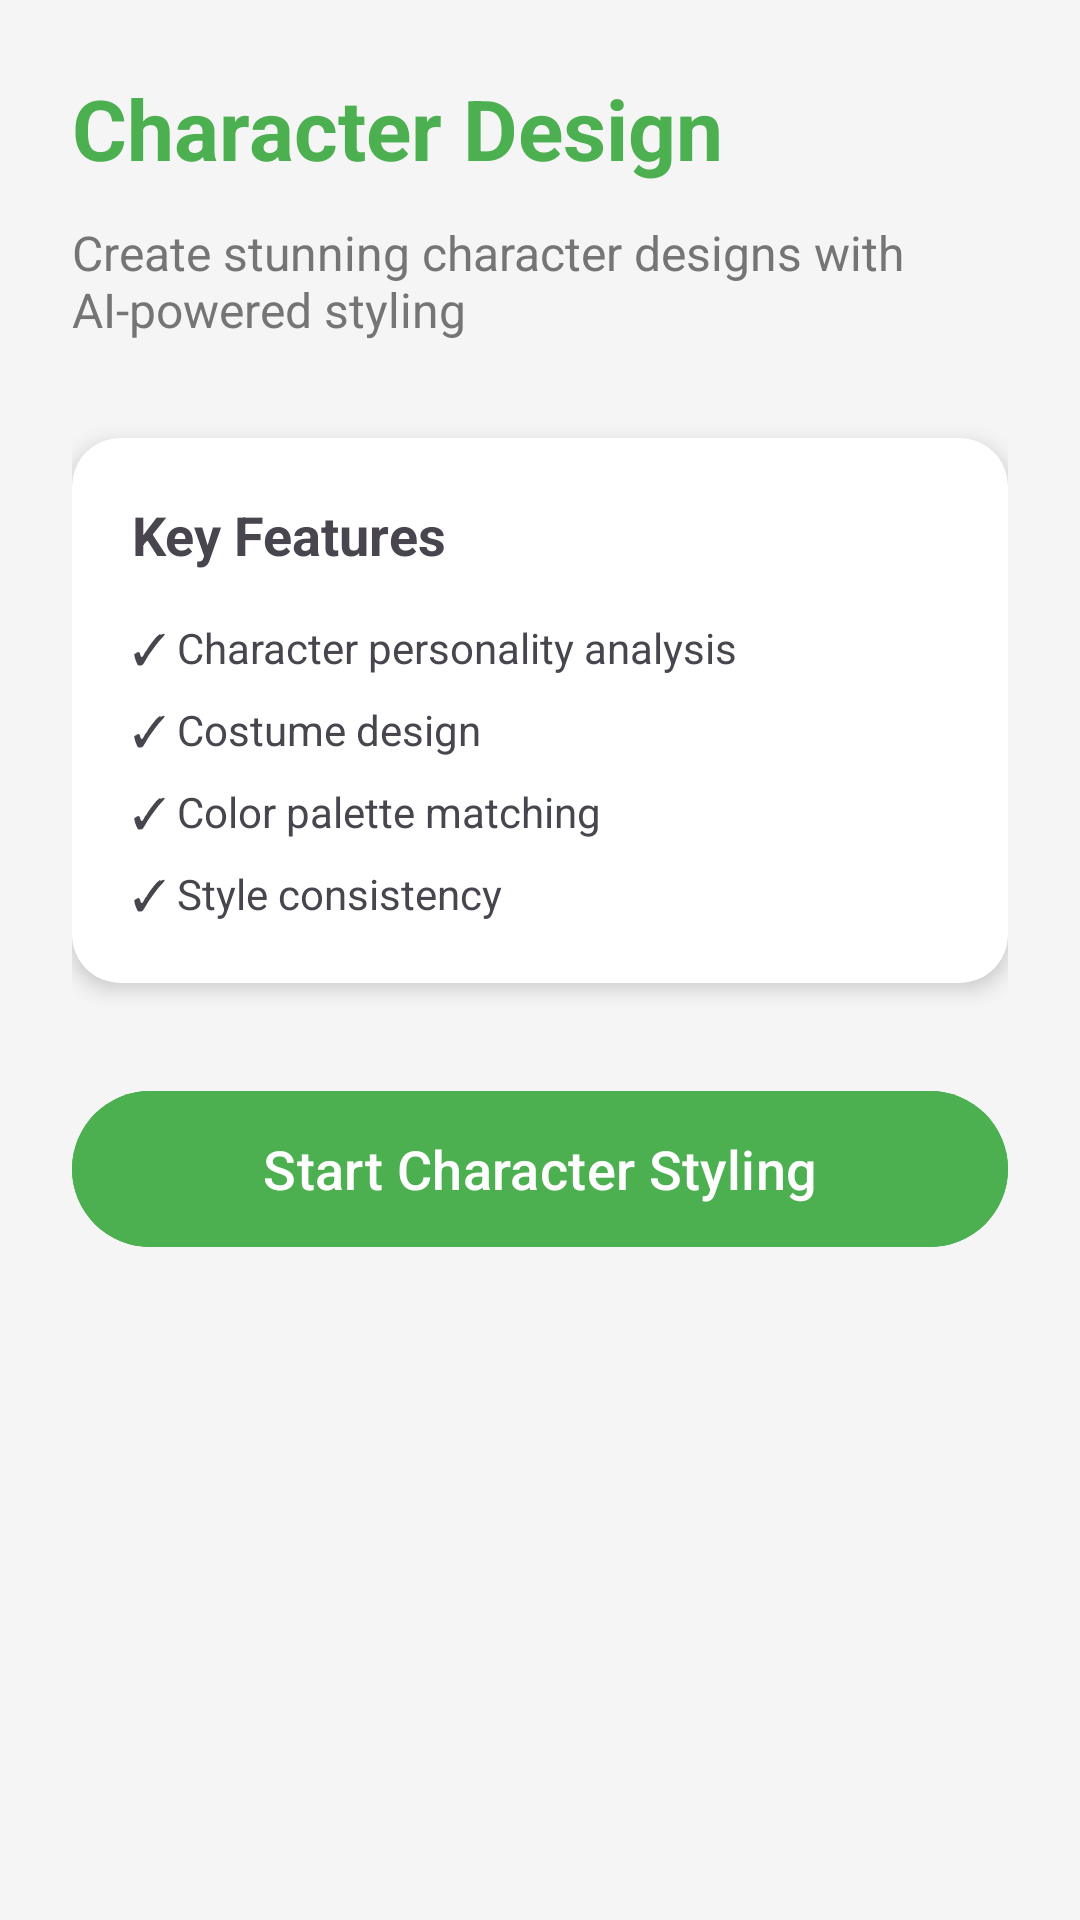

The Android layout XML behind this screen, and the referenced resources:
<!-- AndroidManifest.xml: application theme Theme.StyleLens -->
<!-- res/layout/fragment_character_style.xml -->
<?xml version="1.0" encoding="utf-8"?>
<layout xmlns:android="http://schemas.android.com/apk/res/android"
    xmlns:app="http://schemas.android.com/apk/res-auto">

    <ScrollView
        android:layout_width="match_parent"
        android:layout_height="match_parent"
        android:background="@color/background">

        <LinearLayout
            android:layout_width="match_parent"
            android:layout_height="wrap_content"
            android:orientation="vertical"
            android:padding="24dp">

            <TextView
                android:id="@+id/tvTitle"
                android:layout_width="wrap_content"
                android:layout_height="wrap_content"
                android:text="Character Design"
                android:textSize="28sp"
                android:textStyle="bold"
                android:textColor="@color/primary"
                android:layout_marginBottom="12dp" />

            <TextView
                android:id="@+id/tvDescription"
                android:layout_width="match_parent"
                android:layout_height="wrap_content"
                android:text="Create stunning character designs with AI-powered styling"
                android:textSize="16sp"
                android:textColor="@color/text_secondary"
                android:layout_marginBottom="32dp" />

            <androidx.cardview.widget.CardView
                android:layout_width="match_parent"
                android:layout_height="wrap_content"
                app:cardCornerRadius="16dp"
                app:cardElevation="4dp"
                android:layout_marginBottom="32dp">

                <LinearLayout
                    android:layout_width="match_parent"
                    android:layout_height="wrap_content"
                    android:orientation="vertical"
                    android:padding="20dp">

                    <TextView
                        android:layout_width="wrap_content"
                        android:layout_height="wrap_content"
                        android:text="Key Features"
                        android:textStyle="bold"
                        android:textSize="18sp"
                        android:layout_marginBottom="16dp" />

                    <TextView
                        android:id="@+id/tvFeature1"
                        android:layout_width="match_parent"
                        android:layout_height="wrap_content"
                        android:text="✓ Character personality analysis"
                        android:layout_marginBottom="8dp" />

                    <TextView
                        android:id="@+id/tvFeature2"
                        android:layout_width="match_parent"
                        android:layout_height="wrap_content"
                        android:text="✓ Costume design"
                        android:layout_marginBottom="8dp" />

                    <TextView
                        android:id="@+id/tvFeature3"
                        android:layout_width="match_parent"
                        android:layout_height="wrap_content"
                        android:text="✓ Color palette matching"
                        android:layout_marginBottom="8dp" />

                    <TextView
                        android:id="@+id/tvFeature4"
                        android:layout_width="match_parent"
                        android:layout_height="wrap_content"
                        android:text="✓ Style consistency" />

                </LinearLayout>
            </androidx.cardview.widget.CardView>

            <Button
                android:id="@+id/btnStartStyling"
                android:layout_width="match_parent"
                android:layout_height="60dp"
                android:text="Start Character Styling"
                android:textAllCaps="false"
                android:textSize="18sp"
                android:backgroundTint="@color/primary"
                android:textColor="@android:color/white" />

        </LinearLayout>
    </ScrollView>
</layout>
<!-- resources referenced by this layout -->
<resources>
  <color name="background">#F5F5F5</color>
  <color name="primary">#4CAF50</color>
  <color name="text_secondary">#757575</color>
  <style name="Theme.StyleLens" parent="Base.Theme.StyleLens" />
  <style name="Base.Theme.StyleLens" parent="Theme.Material3.Light.NoActionBar">
          <item name="colorPrimary">@color/primary</item>
          <item name="colorPrimaryDark">@color/primary_dark</item>
          <item name="colorAccent">@color/accent</item>
          <item name="android:statusBarColor">@color/primary_dark</item>
          <item name="android:windowBackground">@color/background</item>
      </style>
  <color name="primary_dark">#388E3C</color>
  <color name="accent">#FF9800</color>
</resources>
